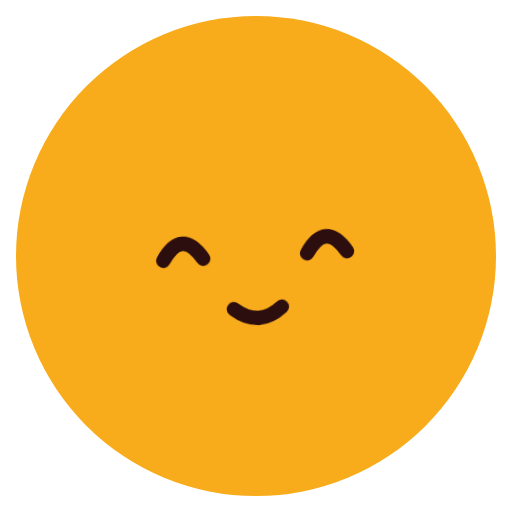
t = 0.00 s
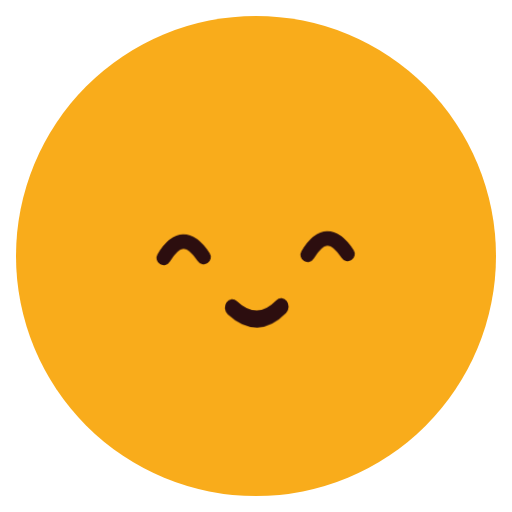
t = 0.90 s
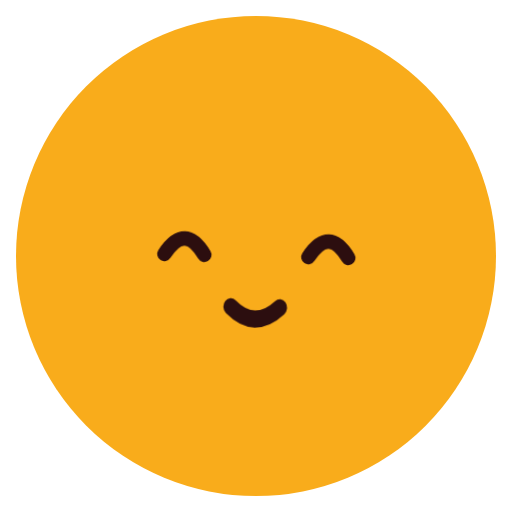
t = 1.50 s
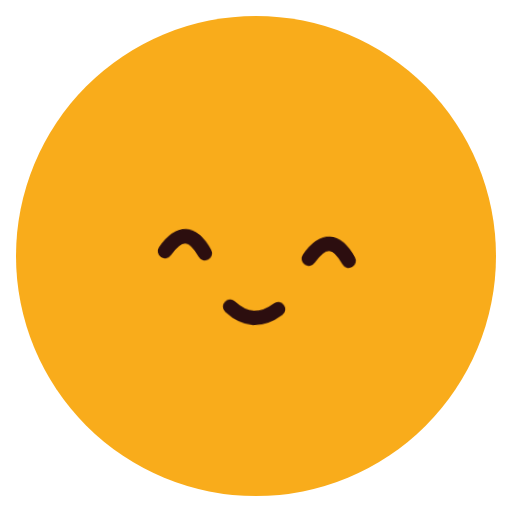
t = 2.40 s
t = 3.30 s: frame unchanged from t = 1.50 s, image omitted
t = 3.90 s: frame unchanged from t = 0.90 s, image omitted

The animated SVG that drew these frames (rendered in a browser with its animation timeline set to each time). Animation: 2 CSS @keyframes rules; one cycle of 4.80 s, repeats indefinitely.

<svg xmlns="http://www.w3.org/2000/svg" class="emoji f-amused" viewBox="0 0 64 64" width="64" height="64" role="img" aria-label="Amused"><style>.f-amused .pose{transform-origin:32px 34px;animation:f-amused-pose 4.8s ease-in-out infinite}@keyframes f-amused-pose{0%,100%{transform:rotate(-3deg)}50%{transform:rotate(3deg)}}.f-amused .lip-motion{transform-origin:0 0;animation:f-amused-lip-motion 1.2s ease-in-out infinite}@keyframes f-amused-lip-motion{0%,100%{transform:scale(1)}25%,75%{transform:scale(1.02,1.19)}50%{transform:scale(1,.92)}}@media(prefers-reduced-motion:reduce){.f-amused *{animation:none!important}}</style><ellipse cx="32" cy="32" rx="30" ry="30" fill="#F9AC1B" class=""/><g class="pose"><g class="brows"></g><g class="gaze"><g class="" transform="translate(23 31)"><path d="M-2.5 1Q0-3 2.5 1" fill="none" stroke="#2C0E0F" stroke-width="1.8" stroke-linecap="round" stroke-linejoin="round" class=""/></g><g class="" transform="translate(41 31)"><path d="M-2.5 1Q0-3 2.5 1" fill="none" stroke="#2C0E0F" stroke-width="1.8" stroke-linecap="round" stroke-linejoin="round" class=""/></g></g><g class="" transform="translate(32 39)"><g class="lip-motion"><path d="M-3-.5Q0 2 3-.5" fill="none" stroke="#2C0E0F" stroke-width="1.8" stroke-linecap="round" stroke-linejoin="round" class=""/></g></g></g></svg>
